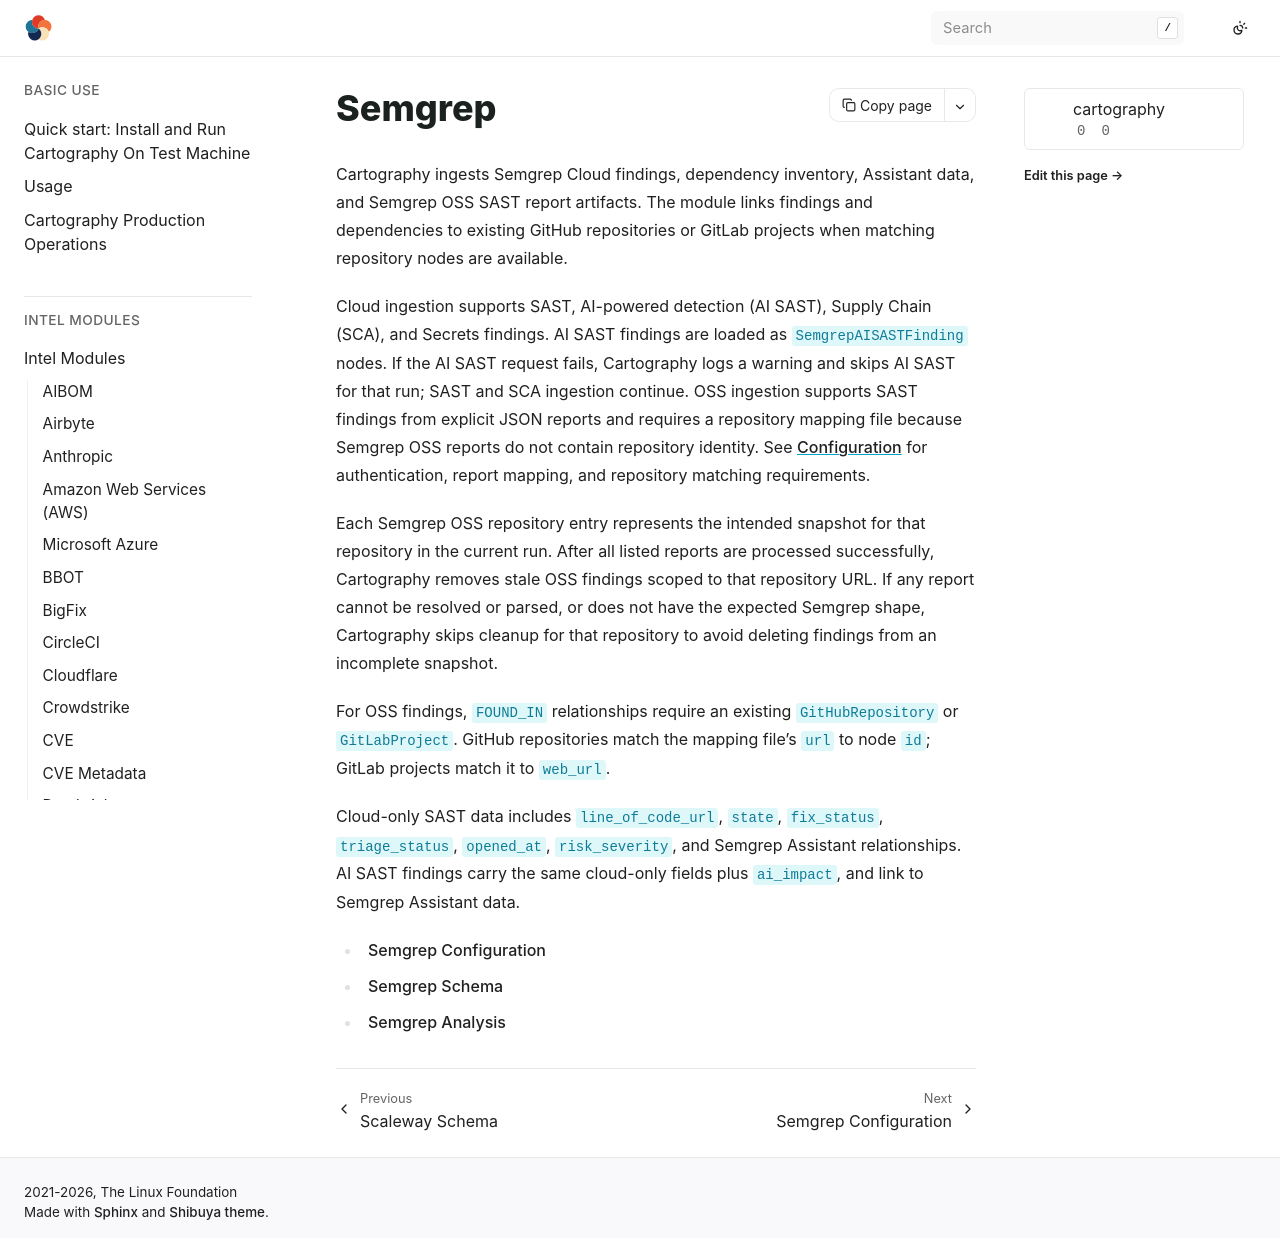

repository: Stratus-Ops-Console/cartography · page: modules/semgrep/index.html · generator: sphinx

# Semgrep

Cartography ingests Semgrep Cloud findings, dependency inventory, Assistant data,
and Semgrep OSS SAST report artifacts. The module links findings and dependencies
to existing GitHub repositories or GitLab projects when matching repository nodes
are available.

Cloud ingestion supports SAST, AI-powered detection (AI SAST), Supply Chain
(SCA), and Secrets findings. AI SAST findings are loaded as
`SemgrepAISASTFinding` nodes. If the AI SAST request fails, Cartography logs a
warning and skips AI SAST for that run; SAST and SCA ingestion continue. OSS
ingestion supports SAST findings from explicit JSON reports and requires a
repository mapping file because Semgrep OSS reports do not contain repository
identity. See [Configuration](config.md) for authentication, report mapping, and
repository matching requirements.

Each Semgrep OSS repository entry represents the intended snapshot for that
repository in the current run. After all listed reports are processed
successfully, Cartography removes stale OSS findings scoped to that repository
URL. If any report cannot be resolved or parsed, or does not have the expected
Semgrep shape, Cartography skips cleanup for that repository to avoid deleting
findings from an incomplete snapshot.

For OSS findings, `FOUND_IN` relationships require an existing
`GitHubRepository` or `GitLabProject`. GitHub repositories match the mapping
file's `url` to node `id`; GitLab projects match it to `web_url`.

Cloud-only SAST data includes `line_of_code_url`, `state`, `fix_status`,
`triage_status`, `opened_at`, `risk_severity`, and Semgrep Assistant
relationships. AI SAST findings carry the same cloud-only fields plus
`ai_impact`, and link to Semgrep Assistant data.

```{toctree}
config
schema
analysis
```
